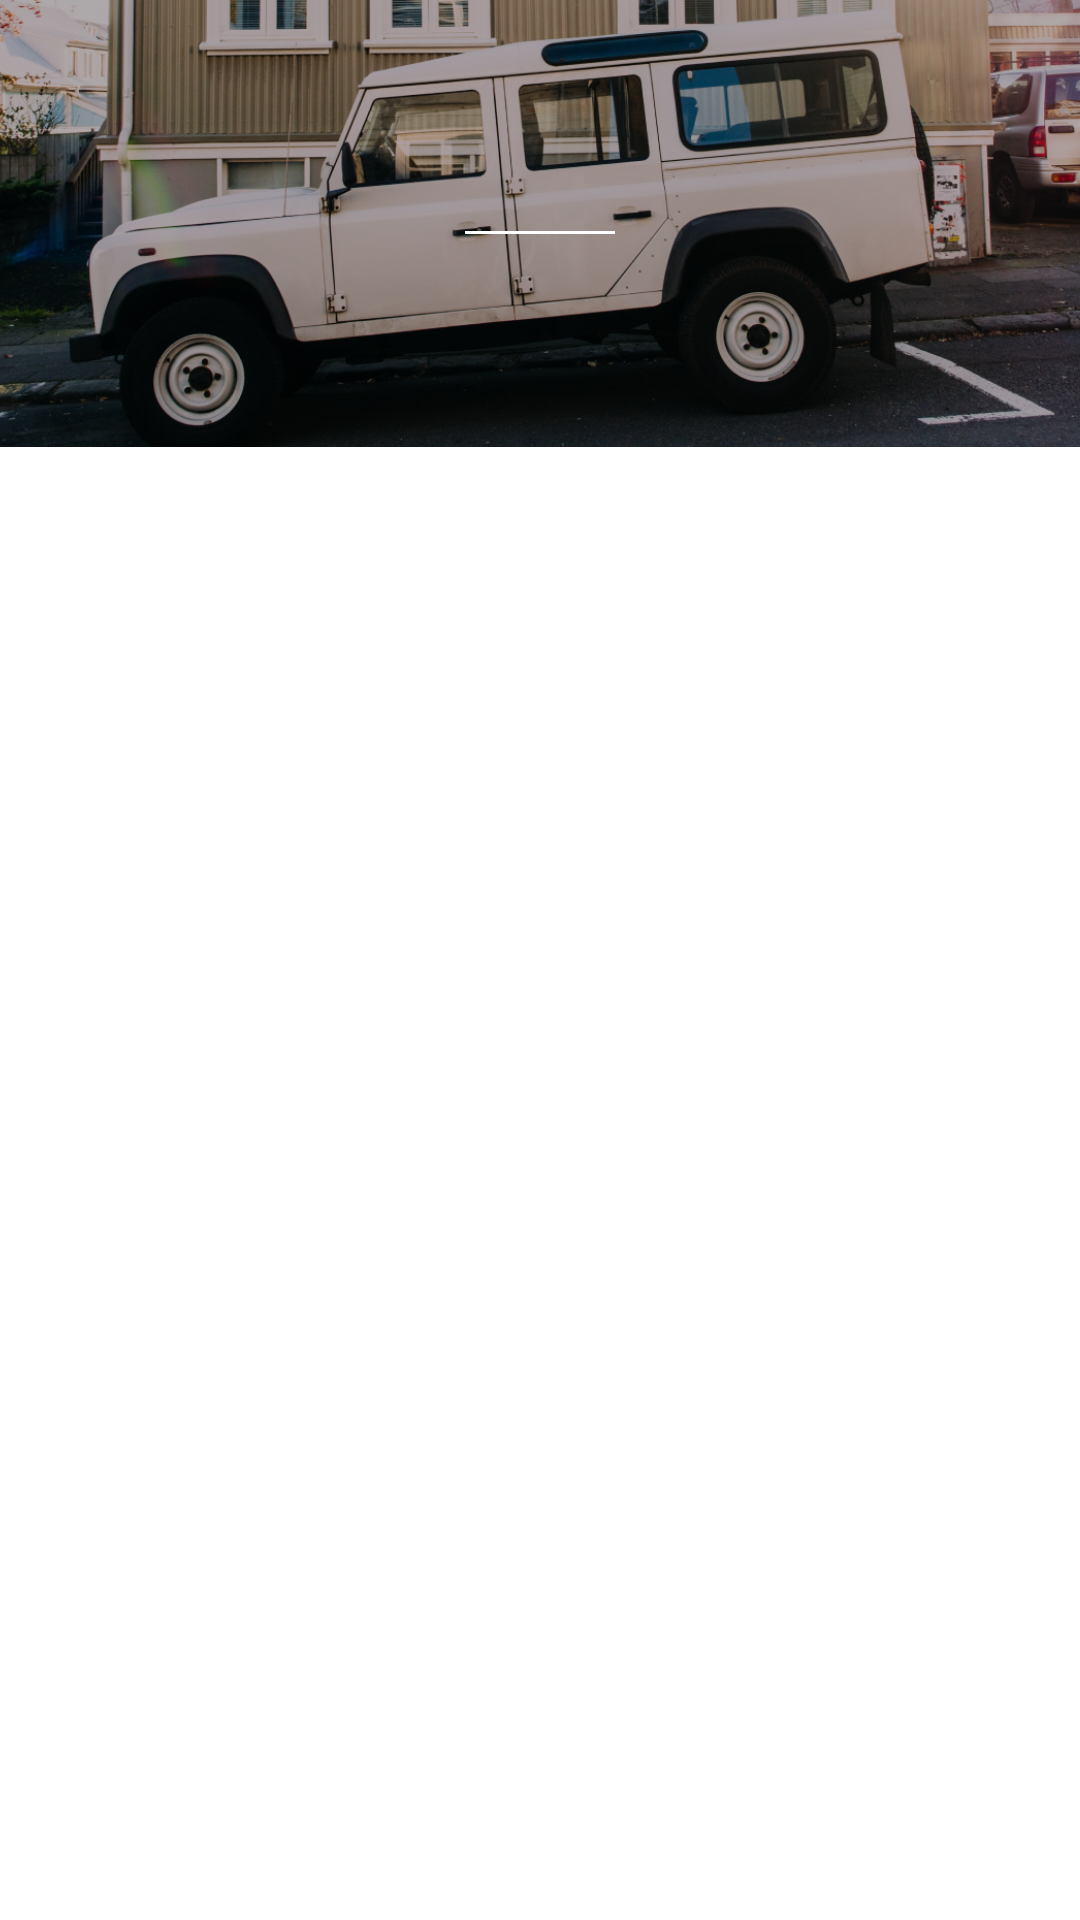

This screen was rendered from an Android layout file. Write that file and the resources it references.
<!-- AndroidManifest.xml: application theme AppTheme -->
<!-- res/layout/profile_cell.xml -->
<?xml version="1.0" encoding="utf-8"?>
<RelativeLayout xmlns:android="http://schemas.android.com/apk/res/android"
    android:layout_width="match_parent"
    android:layout_height="match_parent"
    android:background="#ffffff">

    <RelativeLayout
        android:id="@+id/rlCellProfile"
        android:layout_width="match_parent"
        android:layout_height="@dimen/cell_height_feed"
        android:contentDescription="@string/cell_profile">

        <ImageView
            android:layout_width="match_parent"
            android:layout_height="match_parent"
            android:contentDescription="@string/background_image_profile"
            android:scaleType="centerCrop"
            android:src="@mipmap/pic_three" />

        <ImageView
            android:layout_width="match_parent"
            android:layout_height="match_parent"
            android:background="@color/img_transparent"
            android:contentDescription="@string/transparent_image" />

        <LinearLayout
            android:layout_width="wrap_content"
            android:layout_height="wrap_content"
            android:layout_centerInParent="true"
            android:orientation="vertical">

            <TextView
                android:id="@+id/txtTitleOfTip"
                android:layout_width="wrap_content"
                android:layout_height="wrap_content"
                android:layout_gravity="center_horizontal"
                android:contentDescription="@string/name_trip"
                android:textColor="@color/white_background"
                android:textSize="@dimen/settings_dimens" />

            <View
                android:id="@+id/viewSplit"
                android:layout_width="@dimen/view_split_width"
                android:layout_height="@dimen/view_split_height"
                android:layout_gravity="center_horizontal"
                android:layout_marginTop="@dimen/view_split_margin"
                android:background="@color/white_background"
                android:contentDescription="@string/view_for_split" />

            <TextView
                android:id="@+id/txtTypeOfTrip"
                android:layout_width="wrap_content"
                android:layout_height="wrap_content"
                android:layout_gravity="center_horizontal"
                android:layout_marginTop="@dimen/view_split_margin"
                android:contentDescription="@string/type_of_trip"
                android:textColor="@color/white_background"
                android:textSize="@dimen/txt_name_of_type_text_size" />
        </LinearLayout>

        <View
            android:layout_width="match_parent"
            android:layout_height="@dimen/view_split_height"
            android:layout_alignParentBottom="true"
            android:background="@color/white_background" />
    </RelativeLayout>

</RelativeLayout>
<!-- resources referenced by this layout -->
<resources>
  <color name="img_transparent">#50000000</color>
  <color name="white_background">#ffffff</color>
  <dimen name="cell_height_feed">150dp</dimen>
  <dimen name="settings_dimens">20sp</dimen>
  <dimen name="txt_name_of_type_text_size">16sp</dimen>
  <dimen name="view_split_height">1dp</dimen>
  <dimen name="view_split_margin">5dp</dimen>
  <dimen name="view_split_width">50dp</dimen>
  <!-- mipmap pic_three: png bitmap (mipmap-hdpi, 189088 bytes) -->
  <string name="background_image_profile">background image for profile cell</string>
  <string name="cell_profile">cell profile</string>
  <string name="name_trip">Name of trip</string>
  <string name="transparent_image">transparent image</string>
  <string name="type_of_trip">type of trip</string>
  <string name="view_for_split">view for split textView</string>
  <style name="AppTheme" parent="Theme.AppCompat.Light.NoActionBar">
          <item name="colorPrimaryDark">@android:color/black</item>
      </style>
</resources>
